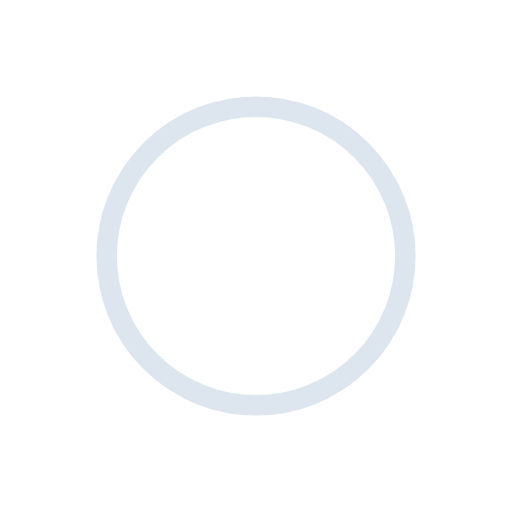
t = 0.00 s
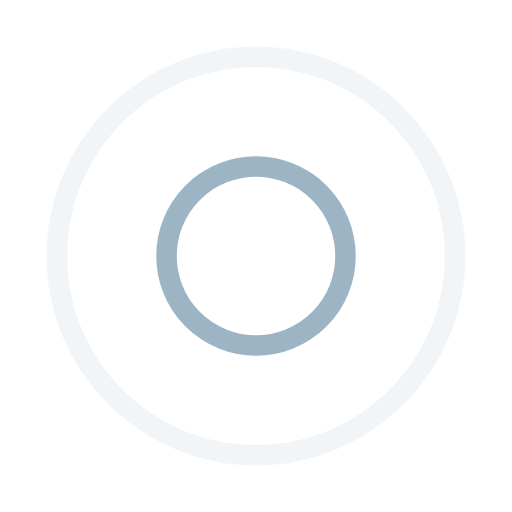
t = 0.24 s
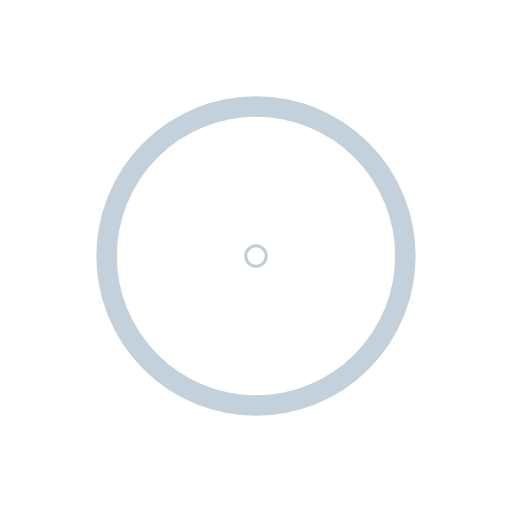
t = 0.48 s
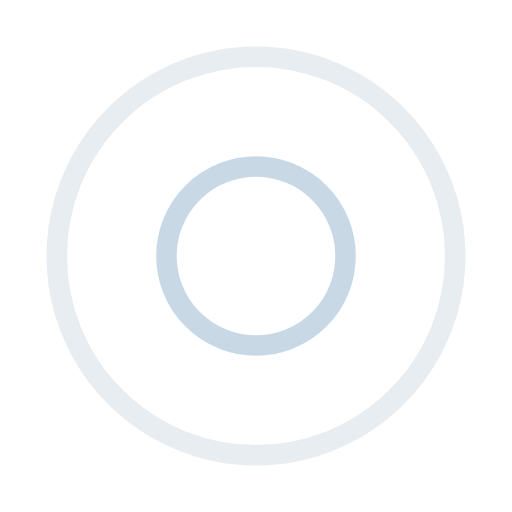
t = 0.72 s

The animated SVG that drew these frames (rendered in a browser with its animation timeline set to each time). Animation: 4 SMIL elements (animate=4); one cycle of 0.96 s, repeats indefinitely.

<?xml version="1.0" encoding="utf-8"?>
<svg xmlns="http://www.w3.org/2000/svg" xmlns:xlink="http://www.w3.org/1999/xlink" style="margin: auto; background: none; display: block; shape-rendering: auto;" width="200px" height="200px" viewBox="0 0 100 100" preserveAspectRatio="xMidYMid">
<circle cx="50" cy="50" r="0" fill="none" stroke="#85a2b6" stroke-width="4">
  <animate attributeName="r" repeatCount="indefinite" dur="0.9615384615384615s" values="0;45" keyTimes="0;1" keySplines="0 0.2 0.8 1" calcMode="spline" begin="0s"></animate>
  <animate attributeName="opacity" repeatCount="indefinite" dur="0.9615384615384615s" values="1;0" keyTimes="0;1" keySplines="0.2 0 0.8 1" calcMode="spline" begin="0s"></animate>
</circle><circle cx="50" cy="50" r="0" fill="none" stroke="#bbcedd" stroke-width="4">
  <animate attributeName="r" repeatCount="indefinite" dur="0.9615384615384615s" values="0;45" keyTimes="0;1" keySplines="0 0.2 0.8 1" calcMode="spline" begin="-0.4807692307692307s"></animate>
  <animate attributeName="opacity" repeatCount="indefinite" dur="0.9615384615384615s" values="1;0" keyTimes="0;1" keySplines="0.2 0 0.8 1" calcMode="spline" begin="-0.4807692307692307s"></animate>
</circle>
<!-- [ldio] generated by https://loading.io/ --></svg>